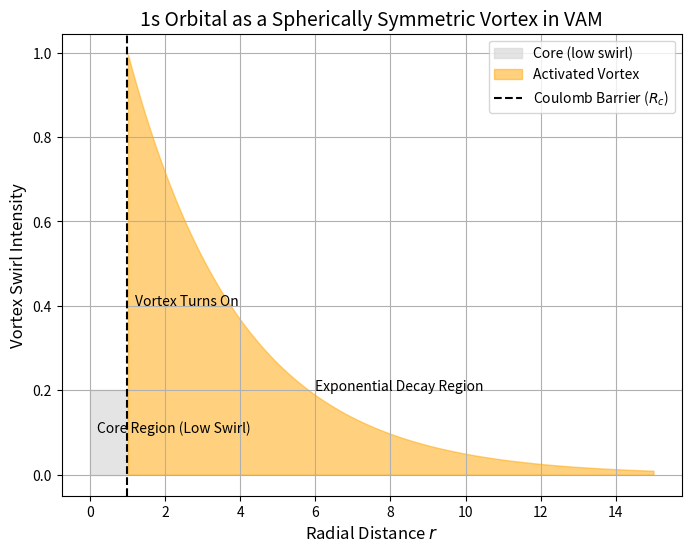

The matplotlib source for this figure: (Note: this script raises an exception after producing the figure.)
import numpy as np
import matplotlib.pyplot as plt

# Define parameters
Rc = 1  # Coulomb barrier radius (normalized)
a0 = 3  # Bohr radius (normalized, larger scale for visualization)
r = np.linspace(0, 5 * a0, 400)  # Radial distance

# Define vortex swirl function (exponential decay beyond Rc)
def vortex_swirl(r, Rc, a0):
    return np.where(r < Rc, 0.2, np.exp(-(r - Rc) / a0))

# Compute swirl intensity
swirl = vortex_swirl(r, Rc, a0)

# Plot the diagram
fig, ax = plt.subplots(figsize=(8, 6))

# Background swirl regions
ax.fill_between(r, 0, swirl, where=(r < Rc), color="lightgray", alpha=0.6, label="Core (low swirl)")
ax.fill_between(r, 0, swirl, where=(r >= Rc), color="orange", alpha=0.5, label="Activated Vortex")

# Draw important lines
ax.axvline(Rc, color="black", linestyle="--", label="Coulomb Barrier ($R_c$)")
ax.annotate("Core Region (Low Swirl)", xy=(0.2, 0.1), fontsize=10, color="black")
ax.annotate("Vortex Turns On", xy=(Rc + 0.2, 0.4), fontsize=10, color="black")
ax.annotate("Exponential Decay Region", xy=(a0 * 2, 0.2), fontsize=10, color="black")

# Labels and appearance
ax.set_xlabel("Radial Distance $r$", fontsize=12)
ax.set_ylabel("Vortex Swirl Intensity", fontsize=12)
ax.set_title("1s Orbital as a Spherically Symmetric Vortex in VAM", fontsize=14)
ax.legend()
ax.grid()

# Show the plot
# ✅ Get the script filename dynamically and save as pdf
import os
script_name = os.path.splitext(os.path.basename(__file__))[0]
# filename = f"{script_name}.pdf"
# plt.savefig(filename, format="pdf", bbox_inches="tight")
filename = f"{script_name}.png"
plt.savefig(filename, dpi=150)  # Save image with high resolution
plt.tight_layout()
plt.show()